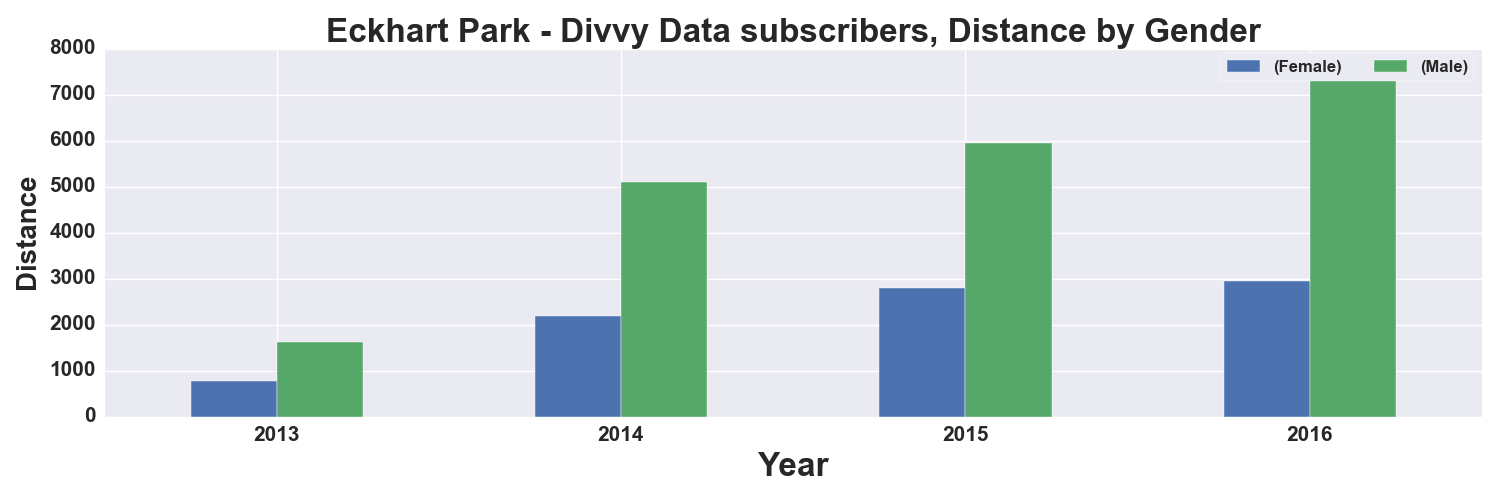

The file beside this chart, header and first rows:
, START TIME YEAR, DISTANCE_Miles, DISTANCE_Miles
GENDER, , Female, Male
0, 2013, 774.0, 1612
1, 2014, 2188, 5111
2, 2015, 2805, 5956
3, 2016, 2952, 7627
